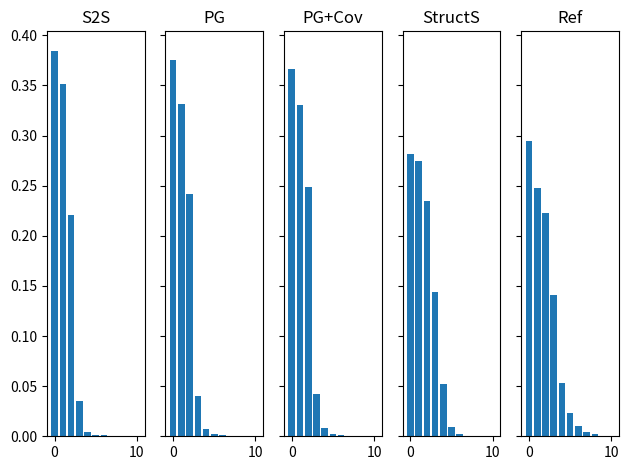
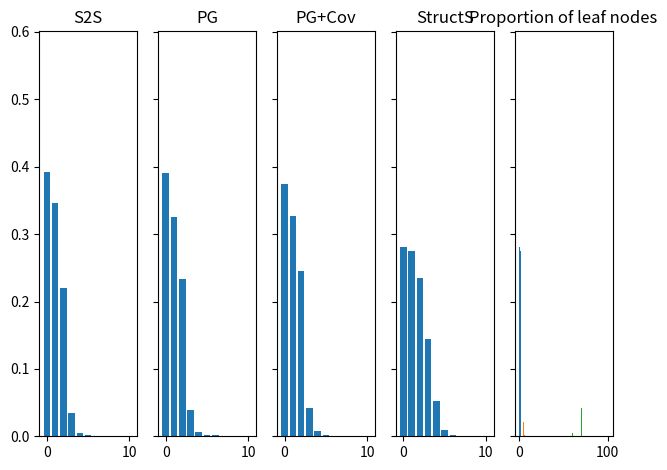

Write the Python code that produced these figures, in order. (Note: this script raises an exception after producing the figures.)
import matplotlib.pyplot as plt
import numpy as np
from collections import Counter

# %%
def average_counter(counter):
    vals = np.array(list(counter.keys()))
    counts = np.array(list(counter.values()))
    return vals * counts / np.sum(counts)

# %%
def statistics(counter, max_key=None):
    list_counter = []
    keys = counter.keys()
    if max_key is not None:
        keys = [key for key in counter.keys() if key < max_key]
    print(keys)
    for key in keys:
        list_counter += [key] * counter[key]
    array_counter = np.array(list_counter)
    mean = np.average(array_counter)
    stdv = np.std(array_counter)

    return mean, stdv

def plot_counter(counter, min_key=0, max_key=10, title=None):
    X = range(min_key, max_key + 1)
    counter_y = np.array([counter[x] for x in X])
    counter_ynorm = counter_y / np.sum(counter_y)
    plt.bar(X, counter_ynorm)
    if title is not None:
        plt.title(title)
    plt.show()


#%%
def plot_calc_stats(baseline_counter, pointgen_counter, pointgen_cov_counter, strcut_sum_counter, reference_counter, max_key=10):
    X = range(max_key + 1)
    baseline_y = np.array([baseline_counter[x] for x in X])
    pointgen_y = np.array([pointgen_counter[x] for x in X])
    pointgen_cov_y = np.array([pointgen_cov_counter[x] for x in X])
    struct_sum_y = np.array([strcut_sum_counter[x] for x in X])
    reference_y = np.array([reference_counter[x] for x in X])

    baseline_ynorm = baseline_y / np.sum(baseline_y)
    pointgen_ynorm = pointgen_y / np.sum(pointgen_y)
    pointgen_cov_ynorm = pointgen_cov_y / np.sum(pointgen_cov_y)
    struct_sum_ynorm = struct_sum_y / np.sum(struct_sum_y)
    reference_ynorm = reference_y / np.sum(reference_y)

    fig, axs = plt.subplots(1, 5, sharey=True, tight_layout=True)
    axs[0].bar(X, baseline_ynorm)
    axs[0].set_title('S2S')
    axs[1].bar(X, pointgen_ynorm)
    axs[1].set_title('PG')
    axs[2].bar(X, pointgen_cov_ynorm)
    axs[2].set_title('PG+Cov')
    axs[3].bar(X, struct_sum_ynorm)
    axs[3].set_title('StructS')
    axs[4].bar(X, reference_ynorm)
    axs[4].set_title('Ref')
    plt.show()

    baseline_stats = statistics(baseline_counter, max_key=max_key)
    print('Baseline: mean {}, stdv {}'.format(baseline_stats[0], baseline_stats[1]))

    pointgen_stats = statistics(pointgen_counter, max_key=max_key)
    print('PointerGen: mean {}, stdv {}'.format(pointgen_stats[0], pointgen_stats[1]))

    pointergen_cov_stats = statistics(pointgen_cov_counter, max_key=max_key)
    print('PointerGen + Cov: mean {}, stdv {}'.format(pointergen_cov_stats[0], pointergen_cov_stats[1]))

    struct_sum_stats = statistics(strcut_sum_counter, max_key=max_key)
    print('StructSum: mean {}, stdv {}'.format(struct_sum_stats[0], struct_sum_stats[1]))

    struct_sum_stats = statistics(reference_counter, max_key=max_key)
    print('Reference: mean {}, stdv {}'.format(struct_sum_stats[0], struct_sum_stats[1]))


def plot_calc_stats_bin(baseline_counter, pointgen_counter, pointgen_cov_counter, strcut_sum_counter, reference_counter, max_key=10):
    X_bin = range(0, 21, 4)
    X = range(20)
    baseline_y = np.array([[baseline_counter[x] for x in X if x < b and x >= b-4] for b in X_bin[1:]])
    baseline_y_sum= np.sum(baseline_y, axis=1)
    pointgen_y = np.array([[pointgen_counter[x] for x in X if x < b and x >= b-4] for b in X_bin[1:]])
    pointgen_y_sum= np.sum(pointgen_y, axis=1)
    pointgen_cov_y = np.array([[pointgen_cov_counter[x] for x in X if x < b and x >= b-4] for b in X_bin[1:]])
    pointgen_cov_y_sum= np.sum(pointgen_cov_y, axis=1)
    reference_y = np.array([[reference_counter[x] for x in X if x < b and x >= b-4] for b in X_bin[1:]])
    reference_y_sum= np.sum(reference_y, axis=1)
    struct_sum_y = np.array([[strcut_sum_counter[x] for x in X if x < b and x >= b-4] for b in X_bin[1:]])
    struct_sum_y_sum= np.sum(struct_sum_y, axis=1)

    baseline_ynorm = baseline_y_sum / np.sum(baseline_y_sum)
    pointgen_ynorm = pointgen_y_sum / np.sum(pointgen_y_sum)
    pointgen_cov_ynorm = pointgen_cov_y_sum / np.sum(pointgen_cov_y_sum)
    struct_sum_ynorm = struct_sum_y_sum / np.sum(struct_sum_y_sum)
    reference_ynorm = reference_y_sum / np.sum(reference_y_sum)

    X_bin = range(5)

    fig, axs = plt.subplots(1, 5, sharey=True, tight_layout=True)
    axs[0].bar(X_bin, baseline_ynorm)
    axs[0].set_title('S2S')
    axs[1].bar(X_bin, pointgen_ynorm)
    axs[1].set_title('PG')
    axs[2].bar(X_bin, pointgen_cov_ynorm)
    axs[2].set_title('PG+Cov')
    axs[3].bar(X_bin, struct_sum_ynorm)
    axs[3].set_title('StructS')
    axs[4].bar(X_bin, reference_ynorm)
    axs[4].set_title('Ref')
    plt.show()

    baseline_stats = statistics(baseline_counter, max_key=max_key)
    print('Baseline: mean {}, stdv {}'.format(baseline_stats[0], baseline_stats[1]))

    pointgen_stats = statistics(pointgen_counter, max_key=max_key)
    print('PointerGen: mean {}, stdv {}'.format(pointgen_stats[0], pointgen_stats[1]))

    pointergen_cov_stats = statistics(pointgen_cov_counter, max_key=max_key)
    print('PointerGen + Cov: mean {}, stdv {}'.format(pointergen_cov_stats[0], pointergen_cov_stats[1]))

    struct_sum_stats = statistics(strcut_sum_counter, max_key=max_key)
    print('StructSum: mean {}, stdv {}'.format(struct_sum_stats[0], struct_sum_stats[1]))

    struct_sum_stats = statistics(reference_counter, max_key=max_key)
    print('Reference: mean {}, stdv {}'.format(struct_sum_stats[0], struct_sum_stats[1]))

#%%
def plot_calc_stats_line(baseline_counter, pointgen_counter, pointgen_cov_counter, strcut_sum_counter, reference_counter, max_key=10):
    X_bin = range(0, 21, 4)
    X = range(20)
    baseline_y = np.array([[baseline_counter[x] for x in X if x < b and x >= b-4] for b in X_bin[1:]])
    baseline_y_sum= np.sum(baseline_y, axis=1)
    pointgen_y = np.array([[pointgen_counter[x] for x in X if x < b and x >= b-4] for b in X_bin[1:]])
    pointgen_y_sum= np.sum(pointgen_y, axis=1)
    pointgen_cov_y = np.array([[pointgen_cov_counter[x] for x in X if x < b and x >= b-4] for b in X_bin[1:]])
    pointgen_cov_y_sum= np.sum(pointgen_cov_y, axis=1)
    reference_y = np.array([[reference_counter[x] for x in X if x < b and x >= b-4] for b in X_bin[1:]])
    reference_y_sum= np.sum(reference_y, axis=1)
    struct_sum_y = np.array([[strcut_sum_counter[x] for x in X if x < b and x >= b-4] for b in X_bin[1:]])
    struct_sum_y_sum= np.sum(struct_sum_y, axis=1)

    baseline_ynorm = baseline_y_sum / np.sum(baseline_y_sum)
    pointgen_ynorm = pointgen_y_sum / np.sum(pointgen_y_sum)
    pointgen_cov_ynorm = pointgen_cov_y_sum / np.sum(pointgen_cov_y_sum)
    struct_sum_ynorm = struct_sum_y_sum / np.sum(struct_sum_y_sum)
    reference_ynorm = reference_y_sum / np.sum(reference_y_sum)

    X_bin = range(5)

    fig, axs = plt.subplots(1, 1, sharey=True, tight_layout=True)
    axs.plot(X_bin, baseline_ynorm, label='S2S')

    axs.plot(X_bin, pointgen_ynorm, label='PG')

    axs.plot(X_bin, pointgen_cov_ynorm, label='PG+Co')

    axs.plot(X_bin, struct_sum_ynorm, label='StructS')

    axs.plot(X_bin, reference_ynorm, label='Ref')

    plt.show()

    baseline_stats = statistics(baseline_counter, max_key=max_key)
    print('Baseline: mean {}, stdv {}'.format(baseline_stats[0], baseline_stats[1]))

    pointgen_stats = statistics(pointgen_counter, max_key=max_key)
    print('PointerGen: mean {}, stdv {}'.format(pointgen_stats[0], pointgen_stats[1]))

    pointergen_cov_stats = statistics(pointgen_cov_counter, max_key=max_key)
    print('PointerGen + Cov: mean {}, stdv {}'.format(pointergen_cov_stats[0], pointergen_cov_stats[1]))

    struct_sum_stats = statistics(strcut_sum_counter, max_key=max_key)
    print('StructSum: mean {}, stdv {}'.format(struct_sum_stats[0], struct_sum_stats[1]))

    struct_sum_stats = statistics(reference_counter, max_key=max_key)
    print('Reference: mean {}, stdv {}'.format(struct_sum_stats[0], struct_sum_stats[1]))



#%%
# Baselines.
baseline_counter_3 = Counter({0: 19967, 1: 18228, 2: 11478, 3: 1824, 4: 222, 5: 83, 6: 45, 8: 24, 7: 14, 9: 7, 10: 6, 11: 2, 12: 2})
pointgen_counter_3 = Counter({0: 16180, 1: 14268, 2: 10405, 3: 1728, 4: 308, 5: 92, 6: 56, 7: 19, 8: 10, 10: 2, 9: 2, 11: 2})
pointgen_cov_counter_3 = Counter({0: 15299, 1: 13815, 2: 10389, 3: 1774, 4: 342, 5: 86, 6: 37, 7: 9, 8: 8, 9: 1, 11: 1})
# StructSum
strcut_sum_counter_3 = Counter({0: 21565, 1: 21045, 2: 17975, 3: 11024, 4: 3990, 5: 742, 6: 174, 7: 49, 8: 27, 9: 6, 12: 1, 13: 1, 16: 1, 11: 1, 10: 1})
reference_3 = Counter({0: 13688, 1: 11517, 2: 10327, 3: 6527, 4: 2490, 5: 1085, 6: 456, 7: 198, 8: 85, 9: 35, 10: 17, 11: 7, 13: 6, 14: 4, 16: 4, 17: 2, 18: 2, 22: 2, 30: 2, 35: 2, 19: 1, 21: 1, 23: 1, 26: 1, 28: 1, 27: 1, 29: 1, 12: 1, 25: 1})


# Baselines.
baseline_counter_2 = Counter({0: 28373, 1: 25055, 2: 15941, 3: 2508, 4: 316, 5: 120, 6: 65, 8: 32, 7: 26, 9: 12, 10: 6, 11: 2, 12: 2})
pointgen_counter_2 = Counter({0: 18894, 1: 15736, 2: 11305, 3: 1888, 4: 336, 5: 99, 6: 62, 7: 19, 8: 11, 10: 2, 9: 2, 11: 2})
pointgen_cov_counter_2 = Counter({0: 16775, 1: 14611, 2: 10950, 3: 1868, 4: 373, 5: 93, 6: 40, 7: 10, 8: 9, 9: 1, 11: 1})
# StructSum
strcut_sum_counter_2 = Counter({0: 21565, 1: 21045, 2: 17975, 3: 11024, 4: 3990, 5: 742, 6: 174, 7: 49, 8: 27, 9: 6, 12: 1, 13: 1, 16: 1, 11: 1, 10: 1})


#%%
plot_calc_stats(baseline_counter_3, pointgen_counter_3, pointgen_cov_counter_3, strcut_sum_counter_3, reference_3)

#%%
plot_calc_stats(baseline_counter_2, pointgen_counter_2, pointgen_cov_counter_2, strcut_sum_counter_2, strcut_sum_counter_2)

# %%

tree_height_counter = Counter({3: 5453, 2: 4126, 4: 1648, 5: 238, 6: 23, 1: 1, 7: 1})
leaf_proportion_counter = Counter({9.0: 6576, 8.0: 4380, 7.0: 475, 6.0: 53, 5.0: 5, 10.0: 1})

# %%
plot_counter(tree_height_counter, min_key=1, max_key=7, title='Tree depth')

# %%


# %%
X = range(100, 0, -10)
counter_y = np.array([leaf_proportion_counter[x/10] for x in X])
counter_ynorm = counter_y / np.sum(counter_y)
plt.bar(X[::-1], counter_ynorm[::-1])
plt.title('Proportion of leaf nodes')
plt.show()

#%%
plot_counter(leaf_proportion_counter, min_key=1, max_key=9, title='Proportion of leaf nodes', inverse=-10)


# %%
max_key = max(list(b_article_sent_id_counter.keys()) + list(pg_article_sent_id_counter.keys()) + list(pgc_article_sent_id_counter.keys()) + list(ss_article_sent_id_counter.keys()) + list(ref_article_sent_id_counter.keys()))
print(max_key) #16
# Let's make it 10 not so useful beyond that.
max_key = 170

#%%
############################################
# LS only
############################################

ss_article_sent_id_counter = Counter({1: 15636, 2: 14322, 3: 9745, 4: 9740, 0: 8774, 5: 7033, 6: 4541, 7: 3348, 8: 2982, 9: 2585, 10: 2180, 11: 1860, 12: 1588, 13: 1361, 14: 1153, 15: 987, 16: 814, 17: 726, 19: 563, 18: 546, 20: 181, 21: 162, 22: 139, 24: 125, 23: 116, 25: 109, 26: 98, 27: 83, 28: 74, 29: 73, 30: 63, 33: 51, 32: 51, 31: 50, 36: 37, 34: 35, 41: 34, 37: 33, 40: 32, 35: 31, 38: 27, 46: 24, 44: 22, 39: 21, 48: 19, 45: 17, 43: 16, 42: 15, 57: 11, 49: 10, 56: 9, 51: 8, 50: 8, 58: 7, 55: 6, 64: 6, 47: 5, 62: 5, 53: 4, 59: 3, 54: 3, 52: 3, 63: 2, 71: 2, 86: 2, 70: 2, 67: 2, 66: 1, 69: 1, 60: 1, 74: 1, 61: 1, 107: 1, 96: 1, 65: 1, 68: 1, 95: 1, 84: 1, 91: 1})
b_article_sent_id_counter = Counter({1: 12683, 2: 8864, 0: 7427, 3: 6535, 4: 5981, 5: 4741, 6: 3469, 7: 2515, 8: 2013, 9: 1824, 10: 1486, 11: 1348, 12: 1192, 13: 1025, 14: 929, 15: 834, 16: 623, 17: 587, 18: 473, 19: 370, 20: 296, 21: 255, 22: 216, 23: 193, 24: 178, 25: 171, 26: 141, 27: 137, 29: 134, 32: 108, 28: 107, 30: 98, 36: 94, 31: 86, 33: 71, 34: 62, 43: 61, 39: 59, 37: 59, 38: 57, 44: 55, 35: 54, 40: 50, 42: 50, 41: 42, 45: 37, 53: 36, 52: 33, 47: 33, 54: 32, 46: 30, 48: 28, 51: 26, 57: 25, 50: 23, 55: 23, 58: 20, 61: 20, 63: 19, 49: 16, 59: 16, 72: 15, 65: 15, 56: 15, 73: 14, 62: 13, 78: 13, 64: 12, 60: 12, 66: 11, 74: 11, 70: 10, 67: 10, 69: 9, 71: 9, 83: 8, 68: 7, 82: 6, 105: 5, 84: 5, 93: 5, 87: 5, 80: 5, 85: 5, 75: 5, 77: 5, 98: 4, 79: 4, 100: 4, 90: 4, 115: 4, 76: 3, 81: 3, 96: 3, 89: 3, 94: 3, 108: 2, 91: 2, 104: 2, 86: 2, 92: 1, 103: 1, 113: 1, 114: 1, 121: 1, 97: 1, 130: 1, 116: 1, 120: 1, 131: 1, 144: 1, 101: 1})
pg_article_sent_id_counter = Counter({1: 8922, 2: 8177, 3: 5572, 4: 4724, 0: 4607, 5: 3778, 6: 2652, 7: 1890, 8: 1365, 9: 1113, 10: 851, 11: 685, 12: 631, 13: 461, 14: 320, 15: 317, 16: 288, 17: 201, 18: 175, 20: 136, 19: 133, 21: 84, 22: 71, 24: 58, 23: 58, 26: 45, 25: 44, 28: 39, 31: 38, 34: 38, 29: 38, 27: 36, 30: 35, 32: 31, 36: 30, 33: 27, 38: 24, 37: 22, 35: 20, 39: 16, 41: 14, 40: 13, 50: 12, 51: 10, 60: 10, 52: 10, 47: 10, 43: 10, 49: 10, 45: 10, 44: 9, 62: 8, 48: 8, 63: 8, 71: 7, 53: 7, 42: 7, 54: 7, 46: 6, 61: 5, 67: 5, 65: 4, 55: 4, 58: 4, 57: 4, 69: 4, 109: 3, 74: 3, 76: 3, 59: 2, 64: 2, 66: 2, 70: 2, 78: 2, 99: 2, 91: 2, 56: 1, 68: 1, 106: 1, 75: 1, 82: 1, 73: 1, 72: 1, 84: 1, 86: 1, 102: 1, 85: 1, 103: 1})
pgc_article_sent_id_counter = Counter({1: 8529, 2: 7633, 0: 4935, 3: 4753, 4: 4109, 5: 3337, 6: 2564, 7: 1852, 8: 1402, 9: 1090, 10: 857, 11: 693, 12: 560, 13: 455, 14: 320, 15: 251, 16: 234, 17: 184, 18: 138, 19: 103, 20: 88, 21: 70, 22: 51, 23: 47, 24: 39, 26: 35, 25: 33, 27: 31, 31: 29, 28: 28, 29: 20, 34: 18, 30: 16, 32: 15, 35: 14, 39: 14, 33: 14, 36: 13, 37: 10, 38: 10, 40: 9, 51: 8, 45: 8, 49: 7, 42: 7, 41: 6, 52: 5, 43: 5, 56: 5, 59: 5, 48: 5, 44: 5, 50: 4, 47: 4, 54: 4, 55: 3, 57: 3, 79: 3, 60: 3, 82: 3, 58: 2, 62: 2, 53: 2, 71: 2, 99: 2, 73: 2, 67: 2, 70: 2, 63: 2, 65: 1, 68: 1, 115: 1, 81: 1, 78: 1, 75: 1, 64: 1, 69: 1, 76: 1, 80: 1, 94: 1, 66: 1})
ref_article_sent_id_counter = Counter({1: 8743, 2: 6695, 0: 6180, 4: 5081, 3: 5065, 5: 4207, 6: 3298, 7: 2847, 8: 2425, 9: 2186, 10: 1954, 11: 1927, 12: 1728, 13: 1552, 14: 1494, 15: 1356, 16: 1337, 17: 1254, 18: 1130, 19: 1024, 20: 981, 21: 928, 22: 848, 23: 779, 24: 683, 25: 652, 26: 605, 27: 560, 28: 529, 30: 494, 29: 488, 31: 463, 32: 415, 33: 394, 34: 355, 37: 320, 35: 319, 36: 313, 38: 304, 39: 264, 40: 256, 41: 239, 43: 214, 42: 205, 44: 197, 45: 182, 47: 173, 48: 164, 46: 156, 49: 151, 51: 138, 50: 137, 53: 129, 54: 112, 52: 108, 55: 91, 56: 90, 57: 77, 65: 72, 60: 71, 58: 64, 59: 63, 67: 63, 62: 62, 61: 58, 63: 55, 64: 50, 72: 44, 69: 43, 66: 41, 68: 35, 71: 35, 74: 33, 80: 32, 70: 32, 82: 30, 78: 28, 76: 27, 79: 27, 73: 24, 75: 24, 77: 23, 81: 21, 83: 20, 85: 20, 84: 18, 86: 18, 98: 13, 89: 12, 87: 11, 97: 10, 96: 9, 88: 9, 91: 8, 99: 7, 95: 7, 93: 7, 92: 7, 106: 6, 94: 5, 112: 5, 100: 5, 110: 5, 119: 4, 105: 4, 103: 3, 101: 3, 170: 2, 109: 2, 108: 2, 115: 2, 118: 2, 90: 2, 107: 2, 132: 2, 144: 2, 134: 1, 166: 1, 127: 1, 104: 1, 111: 1, 117: 1, 129: 1, 135: 1, 155: 1, 153: 1, 125: 1, 154: 1, 157: 1, 126: 1, 136: 1, 156: 1})

plot_calc_stats_bin(b_article_sent_id_counter, pg_article_sent_id_counter, pgc_article_sent_id_counter, ss_article_sent_id_counter, ref_article_sent_id_counter, max_key=20)
plot_calc_stats_line(b_article_sent_id_counter, pg_article_sent_id_counter, pgc_article_sent_id_counter, ss_article_sent_id_counter, ref_article_sent_id_counter, max_key=20)

#%%

###########################################
# ES only
###########################################



###########################################
# ES + LS
###########################################



###########################################
# ES + LS + SA
###########################################



#%%
###########################################
# NGram
###########################################
novel_ngram_counter_ref = Counter({4: 498487, 3: 442825, 2: 313106, 1: 71625, 5: 45174})
repeated_ngram_counter_ref = Counter({1: 448695, 2: 333460, 3: 202244, 4: 136398, 5: 1555})

novel_ngram_counter_b = Counter({4: 199144, 3: 153668, 2: 89741, 5: 31227, 1: 20707})
repeated_ngram_counter_b = Counter({2: 317410, 1: 314378, 3: 262472, 4: 219223, 5: 1894})

novel_ngram_counter_pg = Counter({4: 79889, 3: 51814, 5: 21000, 2: 20532, 1: 704})
repeated_ngram_counter_pg = Counter({2: 500764, 3: 471706, 4: 440100, 1: 432462, 5: 12721})

novel_ngram_counter_pgc = Counter({4: 65538, 3: 41286, 5: 16439, 2: 15568, 1: 390})
repeated_ngram_counter_pgc = Counter({2: 657030, 3: 633041, 4: 600812, 1: 540376, 5: 17610})

novel_ngram_counter_ss = Counter({4: 228670, 3: 154468, 2: 65395, 5: 36677, 1: 3480})
repeated_ngram_counter_ss = Counter({2: 661452, 3: 581499, 1: 576815, 4: 501097, 5: 10200})


#%%
def novel_ngram_prob(novel_counter, repeated_counter):
    sorted_keys = list(novel_counter.keys())
    sorted_keys.sort()
    print(sorted_keys)
    # novel_count = np.array([novel_counter[key] )
    return np.array([novel_counter[key] / (novel_counter[key]+repeated_counter[key]) for key in sorted_keys])

ref_ngram_prob = novel_ngram_prob(novel_ngram_counter_ref, repeated_ngram_counter_ref)
b_ngram_prob = novel_ngram_prob(novel_ngram_counter_b, repeated_ngram_counter_b)
pg_ngram_prob = novel_ngram_prob(novel_ngram_counter_pg, repeated_ngram_counter_pg)
pgc_ngram_prob = novel_ngram_prob(novel_ngram_counter_pgc, repeated_ngram_counter_pgc)
ss_ngram_prob = novel_ngram_prob(novel_ngram_counter_ss, repeated_ngram_counter_ss)


#%%

nb_models=3
labels = ['1-gram', '2-gram', '3-gram', '4-gram', 'sent']

x = np.arange(len(labels))  # the label locations
width = 0.2  # the width of the bars

fig, ax = plt.subplots()
# rectspg = ax.bar(x + (-len(labels)/2 + 1) * width, pg_ngram_prob*100, width, label='PG')
rectspgc = ax.bar(x + (-nb_models/2 + 0) * width, pgc_ngram_prob*100, width, label='PG+C', color='gold')
rectsss = ax.bar(x + (-nb_models/2 +1) * width, ss_ngram_prob*100, width, label='SS', color='orangered')
rectsb = ax.bar(x + (-nb_models/2 + 2) * width, b_ngram_prob*100, width, label='S2S', color='wheat')
rectsref = ax.bar(x + (-nb_models/2 + 3) * width, ref_ngram_prob*100, width, label='Ref', edgecolor='salmon', hatch='//',facecolor = 'none')

# Add some text for labels, title and custom x-axis tick labels, etc.
ax.set_ylabel('% Novel')
ax.set_title('Percent of novel n-grams')
ax.set_xticks(x)
ax.set_xticklabels(labels)
ax.legend()
# fig.figure(dpi=1200)
fig.savefig('percent_novel_ngrams.png', dpi=1200)
fig.show()

# %%


# %%


# %%
sum(list(novel_ngram_counter_pgc.values())) / (sum(list(novel_ngram_counter_pgc.values())) + sum(list(repeated_ngram_counter_pgc.values())))


# %%
sum(list(novel_ngram_counter_ss.values())) / (sum(list(novel_ngram_counter_ss.values())) + sum(list(repeated_ngram_counter_ss.values())))


# %%
X_bin = range(0, 21, 4)
X = range(20)
baseline_y = np.array([[b_article_sent_id_counter[x] for x in X if x < b and x >= b-4] for b in X_bin[1:]])
baseline_y_sum= np.sum(baseline_y, axis=1)

# %%
baseline_y_sum

# %%
baseline_list_counter = []
# for key in [key for key in b_article_sent_id_counter.keys() if key < 20]:
for key in [key for key in b_article_sent_id_counter.keys()]:
        baseline_list_counter += [key] * b_article_sent_id_counter[key]

pgc_list_counter = []
# for key in [key for key in pgc_article_sent_id_counter.keys() if key < 20]:
for key in [key for key in pgc_article_sent_id_counter.keys()]:
        pgc_list_counter += [key] * pgc_article_sent_id_counter[key]

ss_list_counter = []
# for key in [key for key in ss_article_sent_id_counter.keys() if key < 20]:
for key in [key for key in ss_article_sent_id_counter.keys()]:
        ss_list_counter += [key] * ss_article_sent_id_counter[key]

ref_list_counter = []
# for key in [key for key in ref_article_sent_id_counter.keys() if key < 20]:
for key in [key for key in ref_article_sent_id_counter.keys()]:
        ref_list_counter += [key] * ref_article_sent_id_counter[key]



data_to_plot = [pgc_list_counter, ss_list_counter, baseline_list_counter, ref_list_counter]


labels = ['PG+Cov', 'StructSum', 'S2S', 'Ref']
x = np.arange(len(labels))  # the label locations
fig, ax = plt.subplots()
ax.boxplot(data_to_plot)
ax.set_ylabel('Article sentence index')
ax.set_title('Distribution of information selection')
ax.set_xticks(x)
ax.set_xticklabels(labels)
ax.set_ylim(0, 20)
ax.legend()
# fig.figure(dpi=1200)
fig.savefig('information_selection.png', dpi=1200)
fig.show()

#%%
ss_ngram_prob*100

# %%
